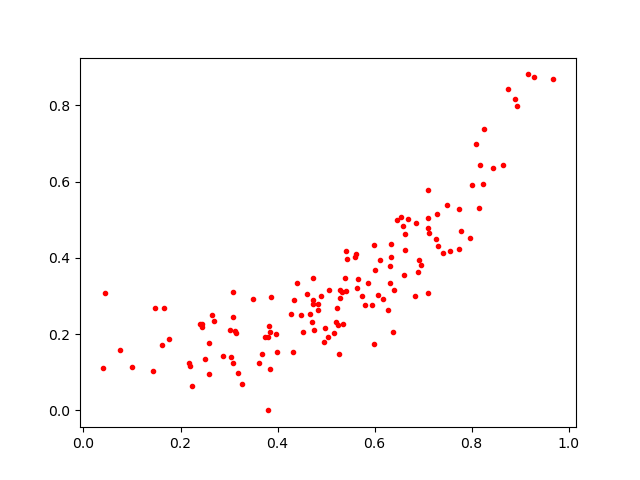

The data file committed next to this chart (first rows):
0.6679771, 0.5014544
0.6389, 0.2068
0.9686, 0.8695
0.35, 0.2921
0.5169, 0.2026
0.472, 0.2306
0.8142, 0.5315
0.3811, 0.0
0.5268, 0.1493
0.4904, 0.3014
0.7131, 0.4659
0.7748, 0.5285
0.7093, 0.4779
0.5331, 0.3113
0.6631, 0.4635
0.7106, 0.5058
0.2177, 0.1232
0.5283, 0.2954
0.5381, 0.3463
0.9282, 0.8754
0.5854, 0.3333
0.634, 0.4035
0.4394, 0.3341
0.845, 0.6369
0.303, 0.1412
0.1755, 0.1876
0.4732, 0.3474
0.5989, 0.4349
0.8931, 0.7976
0.4316, 0.152
0.4533, 0.2055
0.1608, 0.1712
0.2653, 0.2502
0.4726, 0.279
0.3734, 0.1937
0.6408, 0.3156
0.04356, 0.3077
0.4826, 0.2623
0.7106, 0.5779
0.3092, 0.3098
0.7961, 0.4528
0.2585, 0.09572
0.1436, 0.1025
0.6333, 0.4353
0.251, 0.1361
0.5254, 0.2231
0.2405, 0.2266
0.5413, 0.4169
0.7495, 0.5395
0.6109, 0.3953
0.5041, 0.1927
0.8012, 0.5925
0.3026, 0.2106
0.6469, 0.4984
0.5423, 0.3962
0.6965, 0.3804
0.728, 0.5159
0.6611, 0.3559
0.5401, 0.3138
0.0393, 0.1115
0.3091, 0.1251
... 76 more rows
